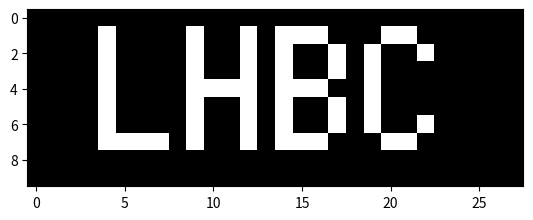

The script that saved this image:
import numpy as np
import matplotlib.pyplot as plt
colunas = 28
linhas = 10
image_matrix = np.zeros([linhas, colunas])
print(image_matrix.shape)
#Coluna L
image_matrix[1:8,4] = 255
#Linha L
image_matrix[7,4:8] = 255

#Coluna1 H
image_matrix[1:8,9] = 255
#Coluna2 H
image_matrix[1:8,12] = 255
#Linha H
image_matrix[4,9:13] = 255

#Coluna1 B
image_matrix[1:8,14] = 255
#Linha1 B
image_matrix[1,14:17] = 255
#Linha2 B
image_matrix[4,14:17] = 255
#Linha3 B
image_matrix[7,14:17] = 255
#Curva1 B
image_matrix[2:4,17] = 255
#Curva2 B
image_matrix[5:7,17] = 255

#Coluna C
image_matrix[2:7,19] = 255
#Linha2 C
image_matrix[1,20:22] = 255
#Linha2 C
image_matrix[7,20:22] = 255
#Curva1 C
image_matrix[2,22] = 255
#Curva2 C
image_matrix[6,22] = 255

plt.imshow(image_matrix, cmap='gray')
plt.show()